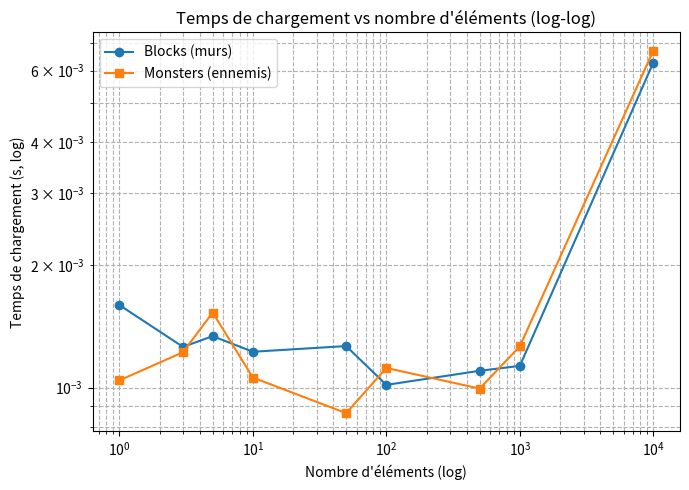
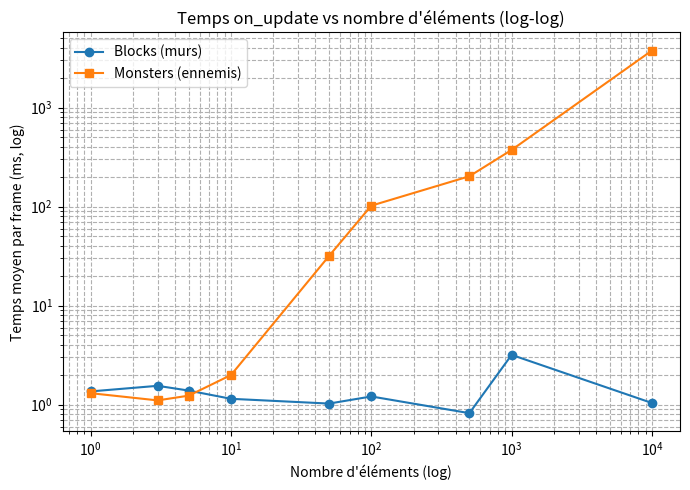

Write the Python code that produced these figures, in order.
import matplotlib.pyplot as plt
import numpy as np

# ---- Données pour le chargement (blocks) ----
N_blocks = np.array([1, 3, 5, 10, 50, 100, 500, 1000, 10000])
T_blocks = np.array([
    0.001594, 0.001258, 0.001337, 0.001224, 0.001264,
    0.001015, 0.001099, 0.001130, 0.006278
])

# ---- Données pour le chargement (monsters) ----
N_monsters = np.array([1, 3, 5, 10, 50, 100, 500, 1000, 10000])
T_monsters = np.array([
    0.001041, 0.001221, 0.001528, 0.001058, 0.000865,
    0.001117, 0.000994, 0.001262, 0.006719
])

# ---- Données pour on_update (blocks) ----
N_blocks_update = np.array([1, 3, 5, 10, 50, 100, 500, 1000, 10000])
ms_blocks = np.array([
    1.3612, 1.5506, 1.3878, 1.1465, 1.0261,
    1.2107, 0.8210, 3.1848, 1.0399
])

# ---- Données pour on_update (monsters) ----
N_monsters_update = np.array([1, 3, 5, 10, 50, 100, 500, 1000, 10000])
ms_monsters = np.array([
    1.3066, 1.1049, 1.2340, 1.9923, 31.8117,
    102.3707, 202.9097, 374.0869, 3774.6083
])

# ---- GRAPHIQUE 1 : Temps de chargement (blocks vs monsters, log-log) ----
plt.figure(figsize=(7,5))
plt.plot(N_blocks, T_blocks, marker='o', label="Blocks (murs)")
plt.plot(N_monsters, T_monsters, marker='s', label="Monsters (ennemis)")
plt.xscale('log')
plt.yscale('log')
plt.xlabel("Nombre d'éléments (log)")
plt.ylabel("Temps de chargement (s, log)")
plt.title("Temps de chargement vs nombre d'éléments (log-log)")
plt.legend()
plt.grid(True, which="both", ls="--")
plt.tight_layout()
plt.savefig("chargement_loglog.png", dpi=150)
plt.show()

# ---- GRAPHIQUE 2 : Temps moyen on_update (blocks vs monsters, log-log) ----
plt.figure(figsize=(7,5))
plt.plot(N_blocks_update, ms_blocks, marker='o', label="Blocks (murs)")
plt.plot(N_monsters_update, ms_monsters, marker='s', label="Monsters (ennemis)")
plt.xscale('log')
plt.yscale('log')
plt.xlabel("Nombre d'éléments (log)")
plt.ylabel("Temps moyen par frame (ms, log)")
plt.title("Temps on_update vs nombre d'éléments (log-log)")
plt.legend()
plt.grid(True, which="both", ls="--")
plt.tight_layout()
plt.savefig("onupdate_loglog.png", dpi=150)
plt.show()
